4-way image classification set "COVID-19_Radiography_Dataset_split" from GitHub (cyrilmarat/Liora_Covid); label vocabulary: COVID-19, lung opacity, normal, viral pneumonia.

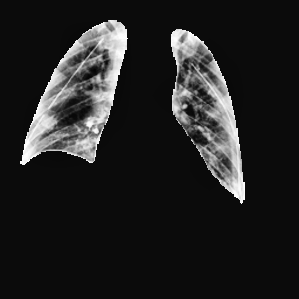
Label: lung opacity

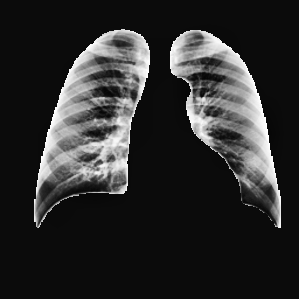
Label: normal

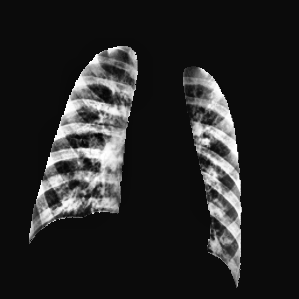
Label: viral pneumonia

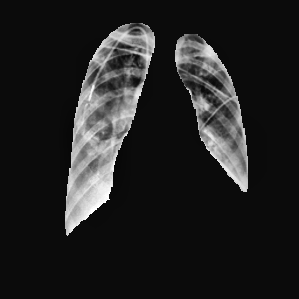
Label: lung opacity

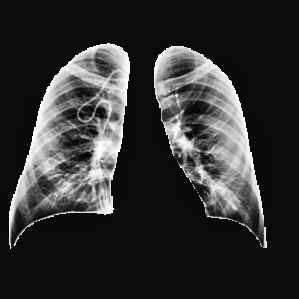
Label: normal

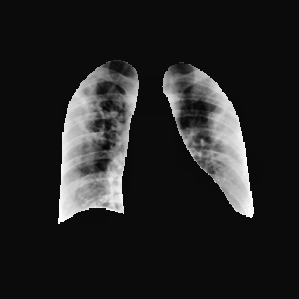
Label: COVID-19
